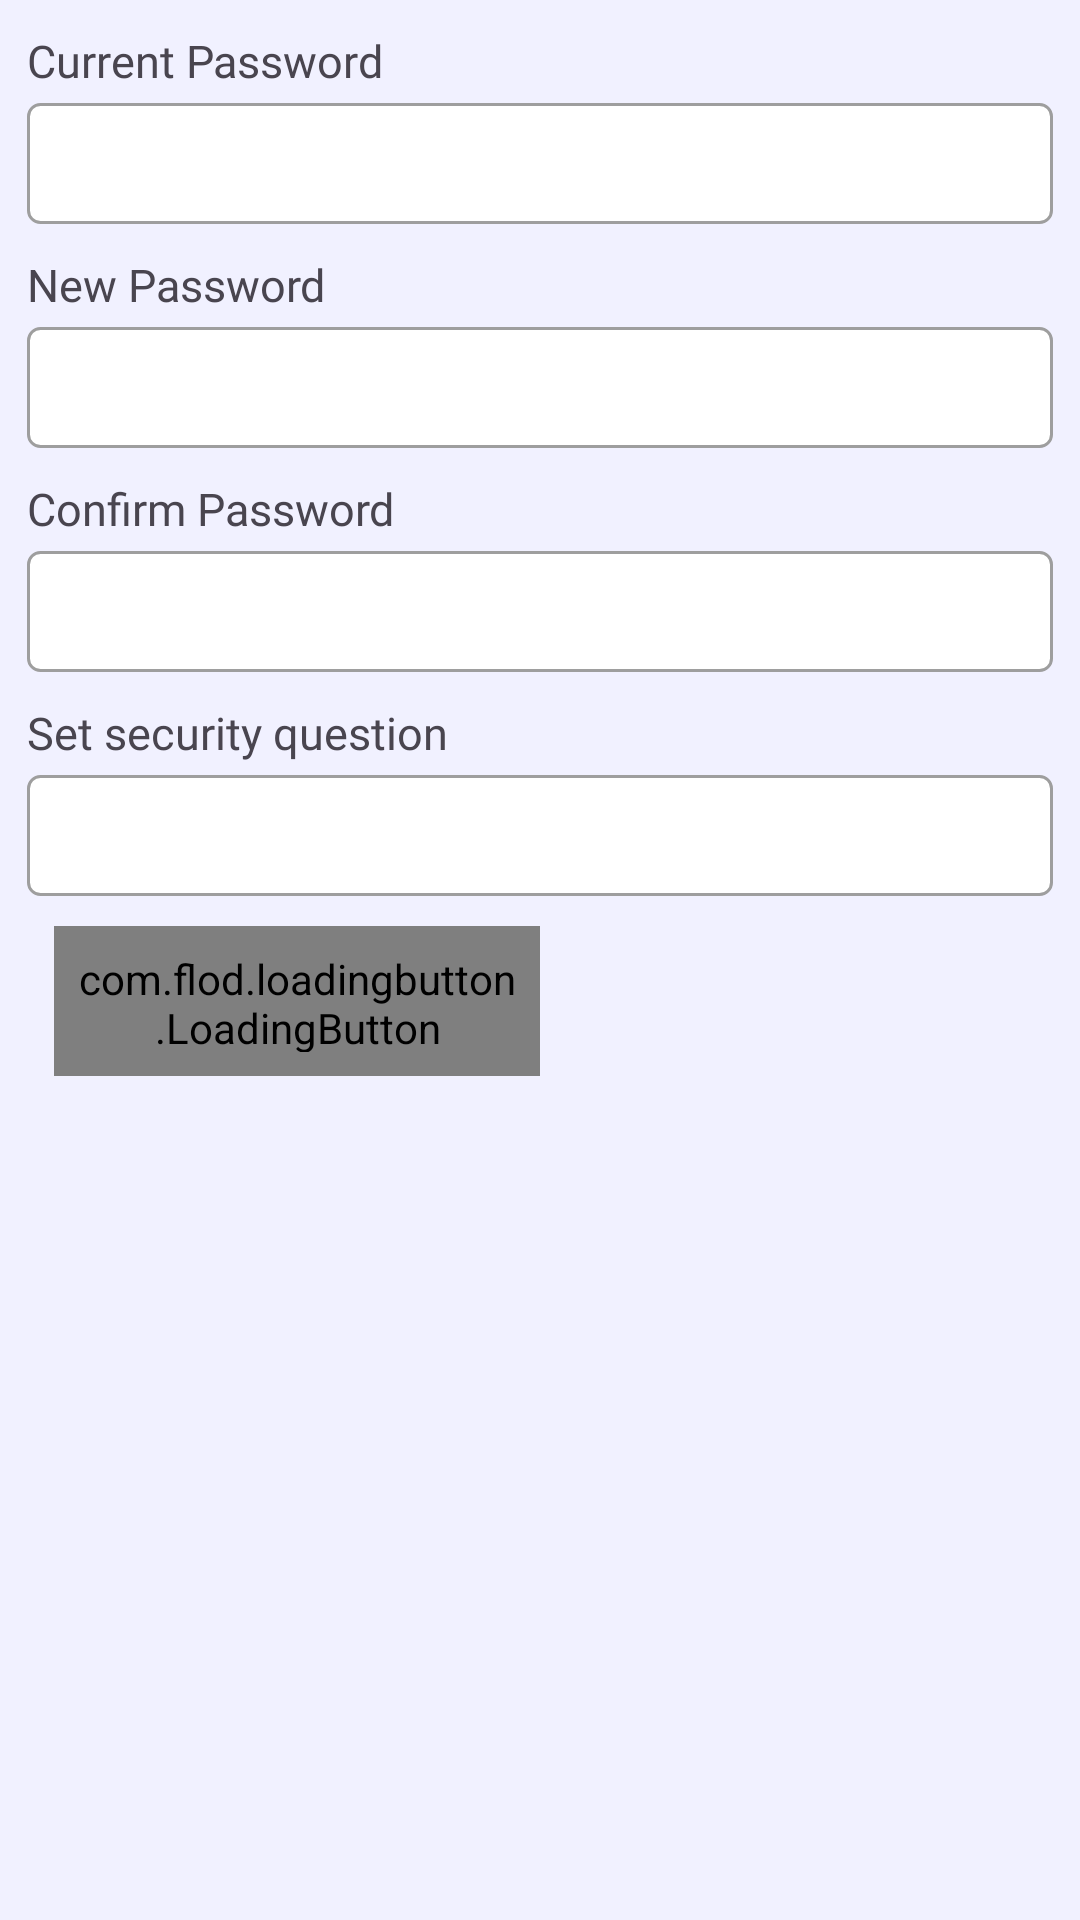

This screen was rendered from an Android layout file. Write that file and the resources it references.
<!-- AndroidManifest.xml: application theme Theme.KMS -->
<!-- res/layout/changepassword.xml -->
<?xml version="1.0" encoding="utf-8"?>
<layout xmlns:android="http://schemas.android.com/apk/res/android"
    xmlns:tools="http://schemas.android.com/tools"
    xmlns:app="http://schemas.android.com/apk/res-auto">

    <data>
        <variable
            name="question"
            type="String" />
    </data>

    <ScrollView
        android:layout_width="match_parent"
        android:layout_height="match_parent"
        android:background="@color/ui_background"
        tools:context=".ui.home.ChangePassword">





            <androidx.constraintlayout.widget.ConstraintLayout
                android:layout_width="match_parent"
                android:layout_height="wrap_content">

                <TextView
                    android:id="@+id/CurrentPasswordText"
                    android:layout_width="0dp"
                    android:layout_height="wrap_content"
                    android:layout_marginTop="10dp"
                    android:fontFamily="@font/flex_regular"
                    android:text="@string/current_password"
                    android:textSize="15sp"
                    app:layout_constraintTop_toTopOf="parent"
                    app:layout_constraintEnd_toEndOf="parent"
                    app:layout_constraintStart_toStartOf="parent"
                    app:layout_constraintWidth_percent=".95" />

                <EditText
                    android:id="@+id/CurrentPassword"
                    android:layout_width="0dp"
                    android:layout_height="wrap_content"
                    android:layout_marginTop="4dp"
                    android:background="@drawable/searchshopinputbg"
                    android:maxLines="1"
                    android:padding="10dp"
                    android:textSize="15sp"
                    app:layout_constraintEnd_toEndOf="parent"
                    app:layout_constraintStart_toStartOf="parent"
                    app:layout_constraintTop_toBottomOf="@+id/CurrentPasswordText"
                    app:layout_constraintWidth_percent=".95" />



                <TextView
                    android:id="@+id/NewPasswordText"
                    android:layout_width="0dp"
                    android:layout_height="wrap_content"
                    android:layout_marginTop="10dp"
                    android:fontFamily="@font/flex_regular"
                    android:text="@string/new_password"
                    android:textSize="15sp"
                    app:layout_constraintTop_toBottomOf="@+id/CurrentPassword"
                    app:layout_constraintEnd_toEndOf="parent"
                    app:layout_constraintStart_toStartOf="parent"
                    app:layout_constraintWidth_percent=".95" />

                <EditText
                    android:id="@+id/NewPassword"
                    android:layout_width="0dp"
                    android:layout_height="wrap_content"
                    android:layout_marginTop="4dp"
                    android:background="@drawable/searchshopinputbg"
                    android:maxLines="1"
                    android:padding="10dp"
                    android:textSize="15sp"
                    app:layout_constraintEnd_toEndOf="parent"
                    app:layout_constraintStart_toStartOf="parent"
                    app:layout_constraintTop_toBottomOf="@+id/NewPasswordText"
                    app:layout_constraintWidth_percent=".95" />

                <TextView
                    android:id="@+id/ConfirmPasswordText"
                    android:layout_width="0dp"
                    android:layout_height="wrap_content"
                    android:layout_marginTop="10dp"
                    android:fontFamily="@font/flex_regular"
                    android:text="@string/confirm_password"
                    android:textSize="15sp"
                    app:layout_constraintEnd_toEndOf="parent"
                    app:layout_constraintStart_toStartOf="parent"
                    app:layout_constraintTop_toBottomOf="@+id/NewPassword"
                    app:layout_constraintWidth_percent=".95" />

                <EditText
                    android:id="@+id/ConfirmPassword"
                    android:layout_width="0dp"
                    android:layout_height="wrap_content"
                    android:layout_marginTop="4dp"
                    android:background="@drawable/searchshopinputbg"
                    android:maxLines="1"
                    android:padding="10dp"
                    android:textSize="15sp"
                    app:layout_constraintEnd_toEndOf="parent"
                    app:layout_constraintStart_toStartOf="parent"
                    app:layout_constraintTop_toBottomOf="@+id/ConfirmPasswordText"
                    app:layout_constraintWidth_percent=".95" />


                <TextView
                    android:id="@+id/SCodeText"
                    android:layout_width="0dp"
                    android:layout_height="wrap_content"
                    android:layout_marginTop="10dp"
                    android:fontFamily="@font/flex_regular"
                    android:text="@string/QFatherName"
                    android:textSize="15sp"
                    app:layout_constraintEnd_toEndOf="parent"
                    app:layout_constraintStart_toStartOf="parent"
                    app:layout_constraintTop_toBottomOf="@+id/ConfirmPassword"
                    app:layout_constraintWidth_percent=".95" />

                <EditText
                    android:id="@+id/SCodeQuestion"
                    android:layout_width="0dp"
                    android:layout_height="wrap_content"
                    android:layout_marginTop="4dp"
                    android:background="@drawable/searchshopinputbg"
                    android:maxLines="1"
                    android:text="@{question}"
                    android:padding="10dp"
                    android:focusable="false"
                    android:clickable="false"
                    android:cursorVisible="false"
                    android:textSize="15sp"
                    app:layout_constraintEnd_toEndOf="parent"
                    app:layout_constraintStart_toStartOf="parent"
                    app:layout_constraintTop_toBottomOf="@+id/SCodeText"
                    app:layout_constraintWidth_percent=".95" />




                <TextView
                    android:id="@+id/SCodeAnsText"
                    android:layout_width="0dp"
                    android:layout_height="wrap_content"
                    android:layout_marginTop="10dp"
                    android:fontFamily="@font/flex_regular"
                    android:text="@string/answer"
                    android:visibility="gone"
                    tools:visibility="visible"
                    android:textSize="15sp"
                    app:layout_constraintEnd_toEndOf="parent"
                    app:layout_constraintStart_toStartOf="parent"
                    app:layout_constraintTop_toBottomOf="@+id/SCodeQuestion"
                    app:layout_constraintWidth_percent=".95" />

                <EditText
                    android:id="@+id/SCodeAns"
                    android:layout_width="0dp"
                    android:layout_height="wrap_content"
                    android:layout_marginTop="4dp"
                    android:background="@drawable/searchshopinputbg"
                    android:maxLines="1"
                    android:padding="10dp"
                    android:visibility="gone"
                    tools:visibility="visible"
                    android:textSize="15sp"
                    app:layout_constraintEnd_toEndOf="parent"
                    app:layout_constraintStart_toStartOf="parent"
                    app:layout_constraintTop_toBottomOf="@+id/SCodeAnsText"
                    app:layout_constraintWidth_percent=".95" />


                <com.flod.loadingbutton.LoadingButton
                    android:id="@+id/ChangePasswordBtn"
                    android:layout_width="0dp"
                    android:layout_height="50dp"
                    android:layout_gravity="center_horizontal"
                    android:background="@color/app_primary"
                    android:drawablePadding="10dp"
                    android:gravity="center"
                    android:minHeight="45dp"
                    android:maxLines="1"
                    android:fontFamily="@font/roboto_medium"
                    android:padding="8dp"
                    android:text="@string/save"
                    android:textColor="@android:color/white"
                    android:layout_marginTop="10dp"
                    app:layout_constraintBottom_toBottomOf="parent"
                    android:layout_marginBottom="10dp"
                    app:layout_constraintTop_toBottomOf="@+id/SCodeAns"
                    android:textSize="12sp"
                    app:radius="999dp"
                    app:enableShrink="true"
                    app:enableRestore="true"
                    app:loadingDrawablePosition="Start"
                    app:layout_constraintEnd_toEndOf="@+id/SCodeAns"
                    app:layout_constraintWidth_percent=".45" />



            </androidx.constraintlayout.widget.ConstraintLayout>


    </ScrollView>
</layout>
<!-- resources referenced by this layout -->
<resources>
  <color name="app_primary">#150078</color>
  <color name="ui_background">#F1F1FF</color>
  <!-- drawable searchshopinputbg (drawable) -->
  <?xml version="1.0" encoding="utf-8"?>
  <shape xmlns:android="http://schemas.android.com/apk/res/android">
  
  
      <corners
          android:radius="4dp"/>
      <solid
          android:color="@color/white"/>
  
      <stroke android:color="@color/carbon_grey_500" android:width="1dp"/>
      <corners android:radius="4dp"/>
  
  </shape>
  <string name="QFatherName">Set security question</string>
      On
  <string name="answer">Answer</string>
  <string name="confirm_password">Confirm Password</string>
  <string name="current_password">Current Password</string>
  <string name="new_password">New Password</string>
  <string name="save">Save</string>
  <style name="Theme.KMS" parent="Base.Theme.KMS" />
  <color name="white">#FFFFFFFF</color>
  <color name="carbon_grey_500">#9e9e9e</color>
  <style name="Base.Theme.KMS" parent="Theme.Material3.DayNight.NoActionBar">
          
          
      </style>
</resources>
